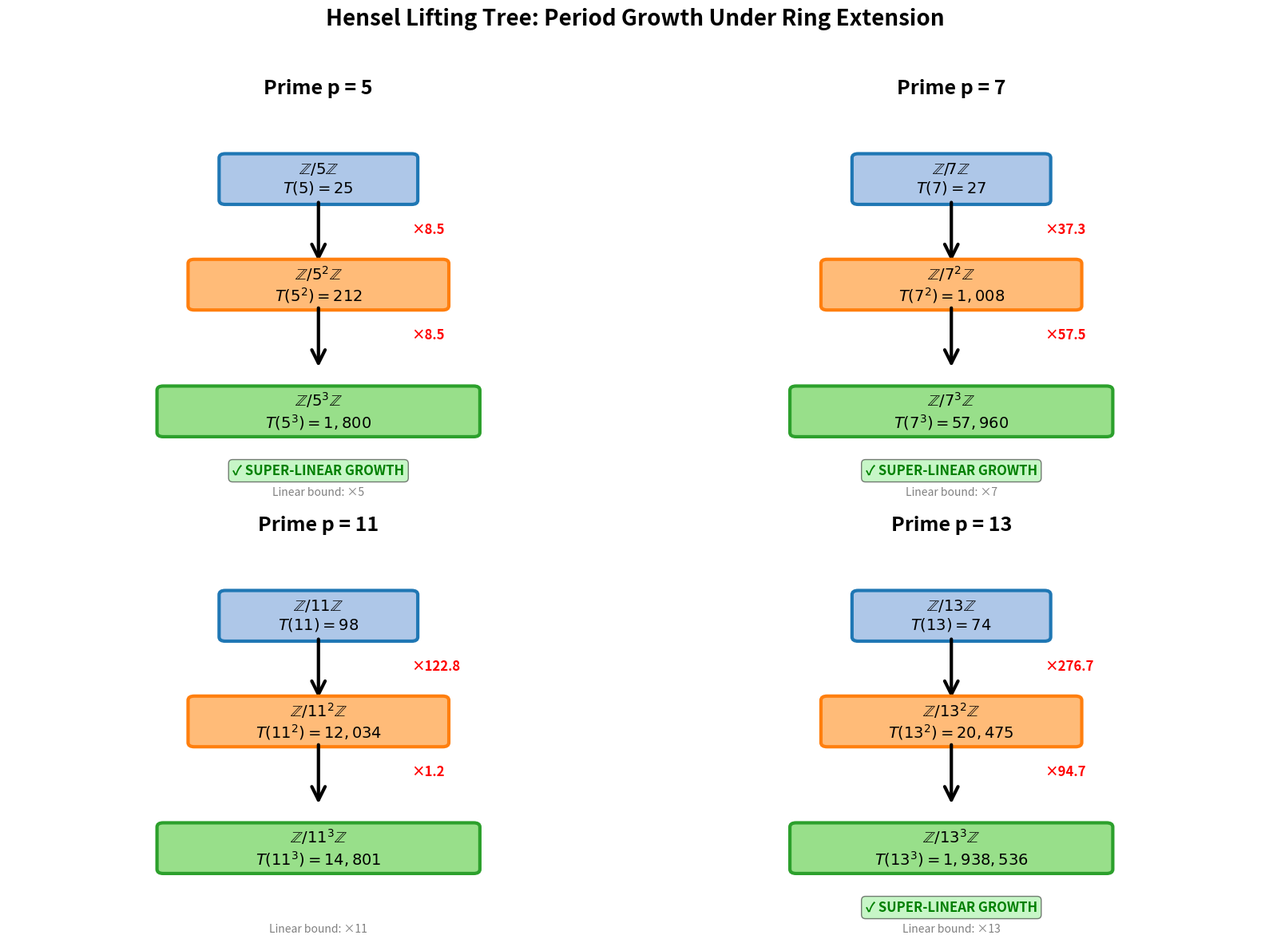

Reproduce this figure in Python.
"""
HENSEL LIFTING TREE VISUALIZATION
==================================

Visual diagram showing how periods grow under ring extension p → p² → p³.
This is the "Aha!" moment for understanding super-linear growth.

Author: Abhijay Gangarapu
"""
import matplotlib.pyplot as plt
import matplotlib.patches as mpatches
from matplotlib.patches import FancyBboxPatch, FancyArrowPatch
import numpy as np

def create_lifting_tree():
    """Create publication-quality lifting tree diagram."""
    
    # Data from prime_sweep_data.json
    primes = [5, 7, 11, 13]
    periods = {
        5: {1: 25, 2: 212, 3: 1800},
        7: {1: 27, 2: 1008, 3: 57960},
        11: {1: 98, 2: 12034, 3: 14801},
        13: {1: 74, 2: 20475, 3: 1938536}
    }
    
    fig, axes = plt.subplots(2, 2, figsize=(16, 12))
    axes = axes.flatten()
    
    for idx, p in enumerate(primes):
        ax = axes[idx]
        ax.set_xlim(0, 10)
        ax.set_ylim(0, 10)
        ax.axis('off')
        
        # Title
        ax.text(5, 9.5, f'Prime p = {p}', ha='center', fontsize=18, fontweight='bold')
        
        # Level k=1 (mod p)
        T1 = periods[p][1]
        box1 = FancyBboxPatch((3.5, 7), 3, 1, boxstyle="round,pad=0.1", 
                              edgecolor='#1f77b4', facecolor='#aec7e8', linewidth=3)
        ax.add_patch(box1)
        ax.text(5, 7.5, f'$\\mathbb{{Z}}/{p}\\mathbb{{Z}}$\n$T({p}) = {T1}$', 
                ha='center', va='center', fontsize=14, fontweight='bold')
        
        # Arrow 1
        arrow1 = FancyArrowPatch((5, 7), (5, 5.5), arrowstyle='->', 
                                mutation_scale=30, linewidth=3, color='black')
        ax.add_patch(arrow1)
        
        # Growth ratio 1
        ratio1 = periods[p][2] / periods[p][1]
        ax.text(6.5, 6.2, f'×{ratio1:.1f}', fontsize=12, color='red', fontweight='bold')
        
        # Level k=2 (mod p²)
        T2 = periods[p][2]
        box2 = FancyBboxPatch((3, 4.5), 4, 1, boxstyle="round,pad=0.1",
                              edgecolor='#ff7f0e', facecolor='#ffbb78', linewidth=3)
        ax.add_patch(box2)
        ax.text(5, 5, f'$\\mathbb{{Z}}/{p}^2\\mathbb{{Z}}$\n$T({p}^2) = {T2:,}$',
                ha='center', va='center', fontsize=14, fontweight='bold')
        
        # Arrow 2
        arrow2 = FancyArrowPatch((5, 4.5), (5, 3), arrowstyle='->',
                                mutation_scale=30, linewidth=3, color='black')
        ax.add_patch(arrow2)
        
        # Growth ratio 2
        ratio2 = periods[p][3] / periods[p][2]
        ax.text(6.5, 3.7, f'×{ratio2:.1f}', fontsize=12, color='red', fontweight='bold')
        
        # Level k=3 (mod p³)
        T3 = periods[p][3]
        box3 = FancyBboxPatch((2.5, 1.5), 5, 1, boxstyle="round,pad=0.1",
                              edgecolor='#2ca02c', facecolor='#98df8a', linewidth=3)
        ax.add_patch(box3)
        ax.text(5, 2, f'$\\mathbb{{Z}}/{p}^3\\mathbb{{Z}}$\n$T({p}^3) = {T3:,}$',
                ha='center', va='center', fontsize=14, fontweight='bold')
        
        # Super-linear indicator
        if ratio1 > p and ratio2 > p:
            ax.text(5, 0.5, '✓ SUPER-LINEAR GROWTH', ha='center', fontsize=12,
                   color='green', fontweight='bold',
                   bbox=dict(boxstyle='round', facecolor='lightgreen', alpha=0.5))
        
        # Theoretical bound
        ax.text(5, 0, f'Linear bound: ×{p}', ha='center', fontsize=10,
               style='italic', color='gray')
    
    plt.suptitle('Hensel Lifting Tree: Period Growth Under Ring Extension',
                fontsize=20, fontweight='bold', y=0.98)
    
    plt.tight_layout(rect=[0, 0, 1, 0.96])
    plt.savefig('lifting_tree.png', dpi=300, bbox_inches='tight')
    print("[OK] Saved: lifting_tree.png")
    
    # Create summary table
    fig2, ax = plt.subplots(figsize=(12, 6))
    ax.axis('tight')
    ax.axis('off')
    
    # Table data
    table_data = []
    table_data.append(['Prime p', 'T(p)', 'T(p²)', 'T(p³)', 'Ratio 1→2', 'Ratio 2→3'])
    for p in primes:
        T1, T2, T3 = periods[p][1], periods[p][2], periods[p][3]
        r1 = T2/T1
        r2 = T3/T2
        table_data.append([
            f'{p}',
            f'{T1:,}',
            f'{T2:,}',
            f'{T3:,}',
            f'{r1:.1f}× (>{p})',
            f'{r2:.1f}× (>{p})'
        ])
    
    table = ax.table(cellText=table_data, cellLoc='center', loc='center',
                    colWidths=[0.1, 0.15, 0.15, 0.2, 0.2, 0.2])
    table.auto_set_font_size(False)
    table.set_fontsize(12)
    table.scale(1, 2.5)
    
    # Style header row
    for i in range(6):
        table[(0, i)].set_facecolor('#4472C4')
        table[(0, i)].set_text_props(weight='bold', color='white')
    
    # Style data rows
    for i in range(1, 5):
        for j in range(6):
            if i % 2 == 0:
                table[(i, j)].set_facecolor('#E7E6E6')
    
    plt.title('Period Growth Summary: All Primes', fontsize=16, fontweight='bold', pad=20)
    plt.savefig('lifting_tree_table.png', dpi=300, bbox_inches='tight')
    print("[OK] Saved: lifting_tree_table.png")

if __name__ == "__main__":
    create_lifting_tree()
    print("\n[OK] Lifting tree visualizations complete!")
